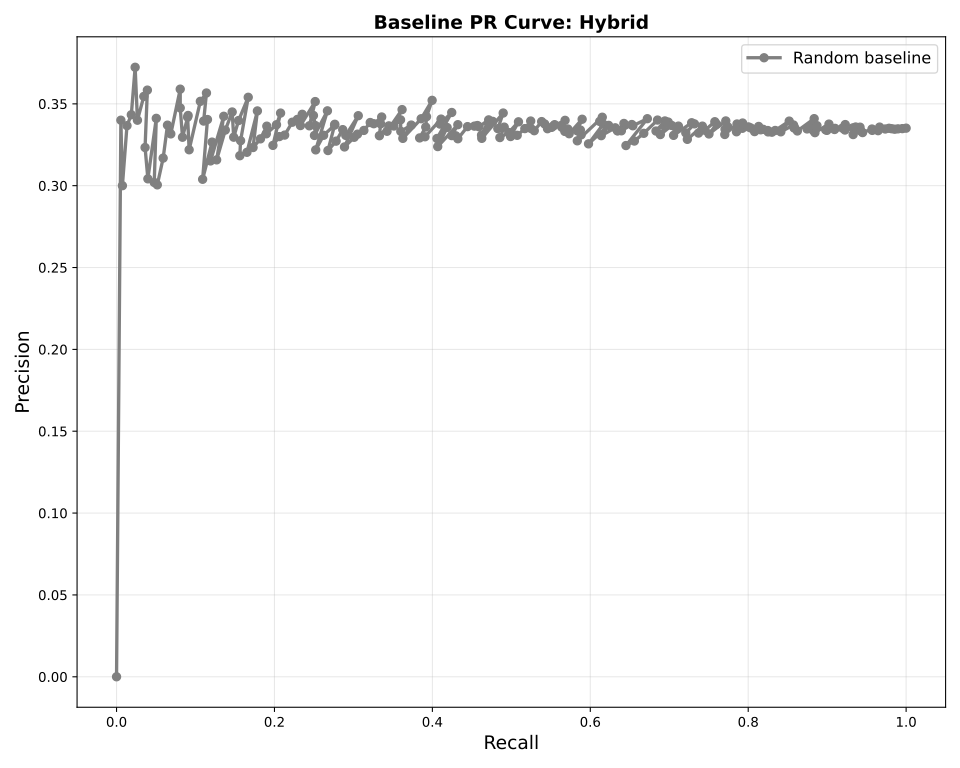

Data behind this chart, as committed beside it:
n_predicted, precision, recall
0, 0.0, 0.0
1, 0.34, 0.005484
2, 0.3, 0.007419
3, 0.3367, 0.01323
4, 0.3433, 0.01871
5, 0.3723, 0.02355
6, 0.34, 0.02645
7, 0.3545, 0.03452
8, 0.3584, 0.03903
9, 0.3233, 0.03613
10, 0.3042, 0.03968
11, 0.3411, 0.05032
12, 0.302, 0.04774
13, 0.3005, 0.05161
14, 0.3169, 0.05903
15, 0.337, 0.06452
16, 0.3316, 0.06871
17, 0.359, 0.08065
18, 0.3475, 0.08065
19, 0.3296, 0.08355
20, 0.3429, 0.09065
21, 0.3419, 0.09
22, 0.3219, 0.09194
23, 0.3515, 0.1061
24, 0.3566, 0.1139
25, 0.3395, 0.1103
26, 0.3404, 0.1152
27, 0.3039, 0.109
28, 0.3266, 0.121
29, 0.3151, 0.119
30, 0.3424, 0.1358
31, 0.3158, 0.1268
32, 0.334, 0.1377
33, 0.345, 0.1465
34, 0.3296, 0.1484
35, 0.3398, 0.1545
36, 0.354, 0.1668
37, 0.3275, 0.1571
38, 0.3183, 0.1561
39, 0.3204, 0.1652
40, 0.3457, 0.1784
41, 0.3233, 0.1729
42, 0.3286, 0.1823
43, 0.3364, 0.1903
44, 0.3317, 0.1897
45, 0.3372, 0.2026
46, 0.3444, 0.2077
47, 0.3246, 0.1981
48, 0.33, 0.2061
49, 0.3309, 0.2129
50, 0.3388, 0.2226
51, 0.3405, 0.229
52, 0.3436, 0.2352
53, 0.3367, 0.2329
54, 0.3514, 0.2516
55, 0.3366, 0.2442
56, 0.3429, 0.2494
57, 0.3367, 0.2519
58, 0.3307, 0.2506
59, 0.3457, 0.2671
... 170 more rows
